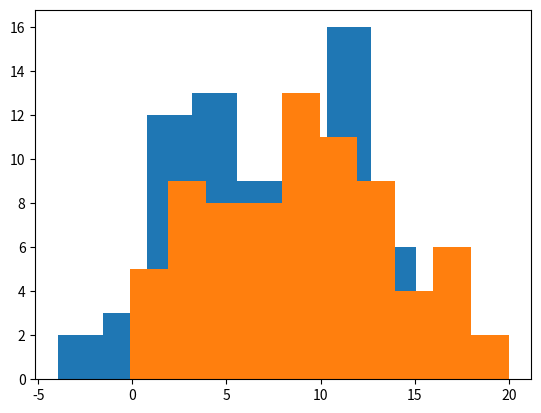

Here is the Python script that generated this plot:
import numpy as np
import matplotlib.pyplot as plt
from scipy.stats import ttest_ind, ttest_1samp, poisson

"""
Simple statistics and methods to quantify uncertainty
"""

# Make up some data I don't know
# N = 25
N = 75
mu1 = 7
mu2 = 10
sd = 5

# Generate random data
data1 = sd * np.random.randn(N) + mu1
data2 = sd * np.random.randn(N) + mu2

# Histograms lol
fig, ax = plt.subplots()
ax.hist(data1)
ax.hist(data2)
